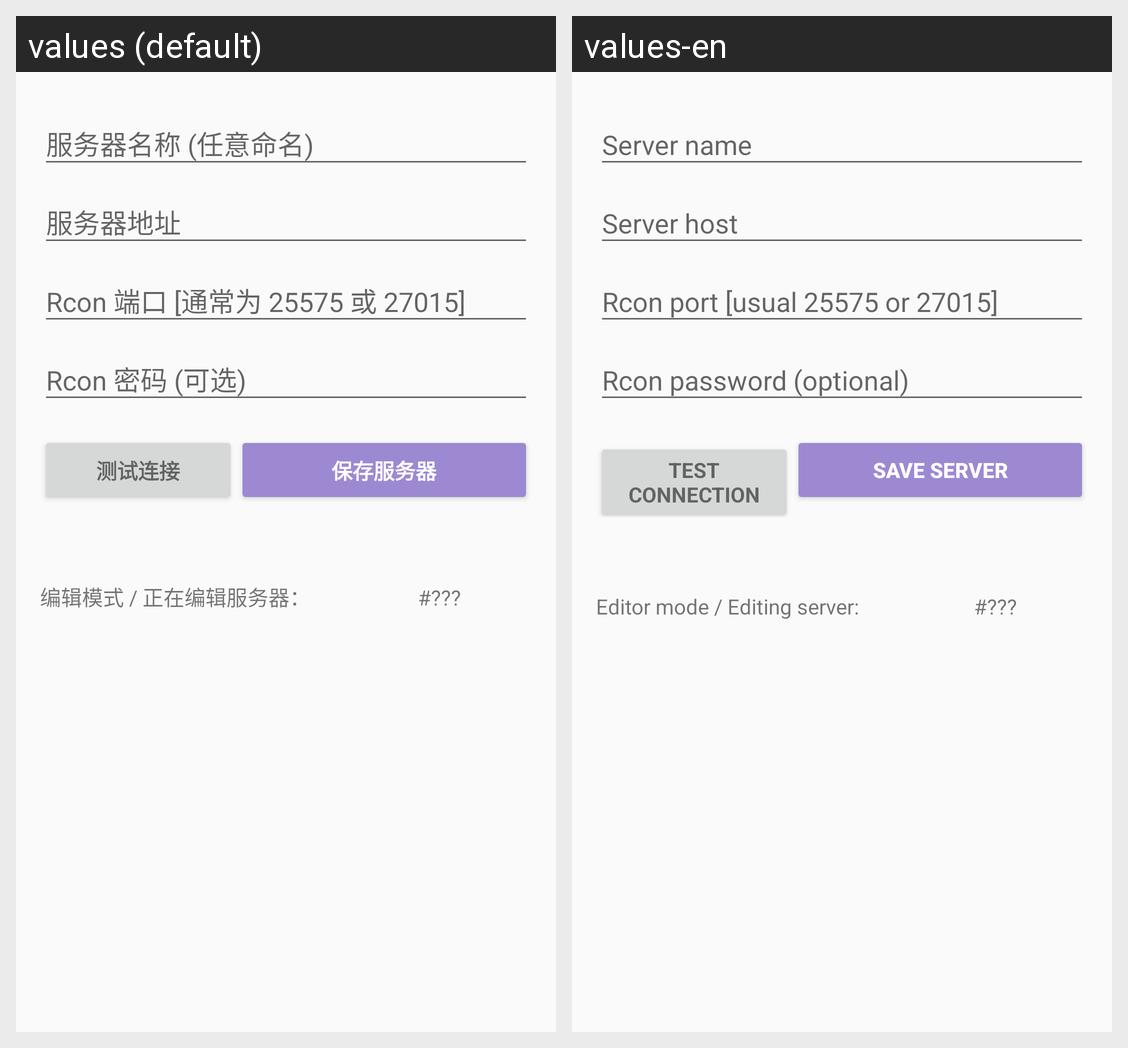

Strings drawn on this Android screen and how each of the app's shown locales translates them:
Android screen res/layout/content_add_server.xml rendered under 2 locales, left to right: values (default), values-en. Device: Nexus 5 (rendered at 1080×1920; each locale shown at half size, 540×960, under a caption strip naming it); theme AppTheme.
Strings drawn on this screen, with the default value and each locale's value (text and hints the layout hard-codes, and strings that could not be matched under every locale, appear in the picture but are not listed):

action_add_server
  values: 保存服务器
  values-en: Save server

action_test_server
  values: 测试连接
  values-en: Test connection

text_add_server_edit_mode
  values: 编辑模式 / 正在编辑服务器：
  values-en: Editor mode / Editing server:
